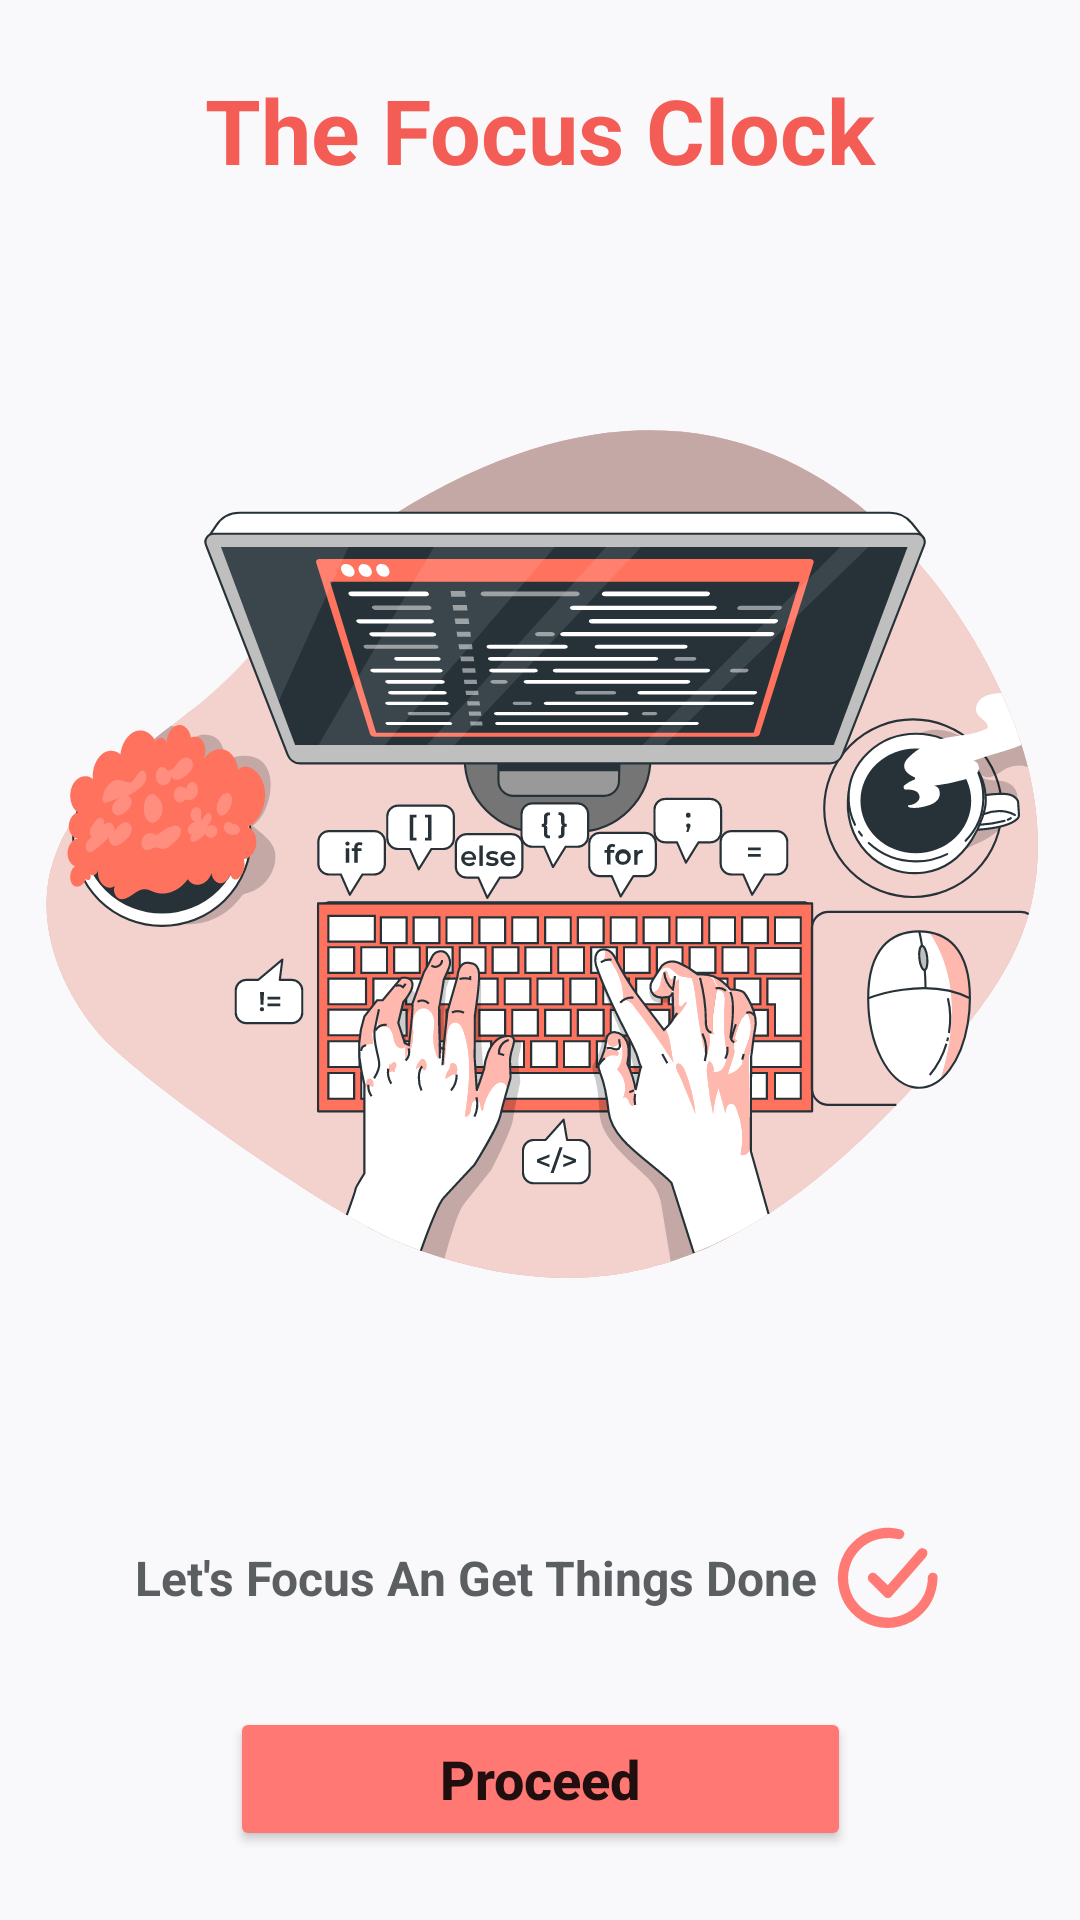

Here is an Android app screen rendered from its layout file. Give the layout XML and the strings, colors and styles it references.
<!-- AndroidManifest.xml: application theme Theme.TheFocusClock -->
<!-- res/layout/activity_main.xml -->
<?xml version="1.0" encoding="utf-8"?>
<androidx.constraintlayout.widget.ConstraintLayout xmlns:android="http://schemas.android.com/apk/res/android"
    xmlns:app="http://schemas.android.com/apk/res-auto"
    xmlns:tools="http://schemas.android.com/tools"
    android:layout_width="match_parent"
    android:layout_height="match_parent"
    android:background="@color/my_grey"
    tools:context=".MainActivity">


    <Button
        android:id="@+id/btnProceed"
        android:layout_width="wrap_content"
        android:layout_height="wrap_content"
        android:backgroundTint="@color/red"
        android:elevation="50dp"
        android:paddingLeft="70dp"
        android:paddingRight="70dp"
        android:text="Proceed"
        android:textAllCaps="false"
        android:textStyle="bold"
        android:textSize="18sp"
        app:cornerRadius="20dp"
        app:layout_constraintBottom_toBottomOf="parent"
        app:layout_constraintEnd_toEndOf="parent"
        app:layout_constraintHorizontal_bias="0.5"
        app:layout_constraintStart_toStartOf="parent"
        app:layout_constraintTop_toBottomOf="@+id/textView2"
        tools:ignore="HardcodedText" />

    <ImageView
        android:id="@+id/imageView2"
        android:layout_width="403dp"
        android:layout_height="397dp"
        android:layout_marginStart="10dp"
        android:layout_marginEnd="10dp"
        android:padding="20dp"
        android:src="@drawable/ic_code_typing_bro"
        app:layout_constraintBottom_toTopOf="@+id/textView2"
        app:layout_constraintEnd_toEndOf="parent"
        app:layout_constraintHorizontal_bias="0.5"
        app:layout_constraintStart_toStartOf="parent"
        app:layout_constraintTop_toBottomOf="@+id/textView4" />

    <TextView
        android:id="@+id/textView2"
        android:layout_width="wrap_content"
        android:layout_height="wrap_content"
        android:drawableRight="@drawable/ic_checkmark"

        android:gravity="center"
        android:text="Let's Focus An Get Things Done "
        android:textColor="@color/material_dynamic_neutral40"
        android:textSize="16sp"
        android:textStyle="bold"
        app:layout_constraintBottom_toTopOf="@+id/btnProceed"
        app:layout_constraintEnd_toEndOf="@+id/imageView2"
        app:layout_constraintHorizontal_bias="0.5"
        app:layout_constraintStart_toStartOf="@+id/imageView2"
        app:layout_constraintTop_toBottomOf="@+id/imageView2" />

    <TextView
        android:id="@+id/textView4"
        android:layout_width="wrap_content"
        android:layout_height="wrap_content"

        android:gravity="center"
        android:text="The Focus Clock"
        android:textColor="#F45C56"
        android:textSize="30sp"
        android:textStyle="bold"
        app:layout_constraintBottom_toTopOf="@+id/imageView2"
        app:layout_constraintEnd_toEndOf="@+id/imageView2"
        app:layout_constraintHorizontal_bias="0.5"
        app:layout_constraintStart_toStartOf="@+id/imageView2"
        app:layout_constraintTop_toTopOf="parent" />


</androidx.constraintlayout.widget.ConstraintLayout>
<!-- resources referenced by this layout -->
<resources>
  <color name="my_grey">#F9F9FB</color>
  <color name="red">#FF7873</color>
  <!-- drawable ic_checkmark (drawable) -->
  <vector android:height="40dp" android:viewportHeight="512"
      android:viewportWidth="512" android:width="40dp" xmlns:android="http://schemas.android.com/apk/res/android">
      <path android:fillAlpha="0.988" android:fillColor="@color/red"
          android:pathData="M243.5,41.5C267.3,40.73 290.63,43.56 313.5,50C326.39,57.88 328.89,68.38 321,81.5C316.44,87.45 310.44,90.45 303,90.5C291.54,88.73 280.04,87.23 268.5,86C198.34,82.99 144.84,111.16 108,170.5C78.75,225.48 78.08,280.82 106,336.5C142.74,398.13 197.24,427.63 269.5,425C334.91,416.9 382.08,383.4 411,324.5C421.05,301.22 426.05,276.89 426,251.5C430.22,236.3 440.06,230.8 455.5,235C464.52,238.87 468.52,245.71 467.5,255.5C464.5,335.04 429.83,396.2 363.5,439C290.16,479.64 216.83,479.64 143.5,439C78.29,396.45 44.29,335.95 41.5,257.5C43.89,177.19 78.56,115.36 145.5,72C175.96,54.39 208.63,44.22 243.5,41.5Z" android:strokeAlpha="0.988"/>
      <path android:fillAlpha="0.987" android:fillColor="@color/red"
          android:pathData="M399.5,128.5C422.67,131.18 429.51,143.18 420,164.5C369.54,222.63 318.71,280.46 267.5,338C259.5,342.67 251.5,342.67 243.5,338C220,314.5 196.5,291 173,267.5C166.4,253.39 169.9,242.55 183.5,235C190.46,232.7 197.13,233.37 203.5,237C220.67,253.5 237.83,270 255,286.5C299.37,236.46 343.37,186.13 387,135.5C390.46,131.69 394.63,129.36 399.5,128.5Z" android:strokeAlpha="0.987"/>
  </vector>
  <!-- drawable ic_code_typing_bro: vector/xml drawable (drawable, 130179 chars, omitted) -->
  <style name="Theme.TheFocusClock" parent="Theme.MaterialComponents.DayNight.DarkActionBar">
          
          <item name="android:statusBarColor">#020202</item>
          <item name="colorPrimary">@color/purple_500</item>
          <item name="colorPrimaryVariant">@color/purple_700</item>
          <item name="colorOnPrimary">@color/white</item>
          
          <item name="colorSecondary">@color/teal_200</item>
          <item name="colorSecondaryVariant">@color/teal_700</item>
          <item name="colorOnSecondary">@color/black</item>
          
  
          
      </style>
  <color name="purple_500">#FF6200EE</color>
  <color name="purple_700">#FF3700B3</color>
  <color name="white">#FFFFFFFF</color>
  <color name="teal_200">#FF03DAC5</color>
  <color name="teal_700">#FF018786</color>
  <color name="black">#FF000000</color>
</resources>
